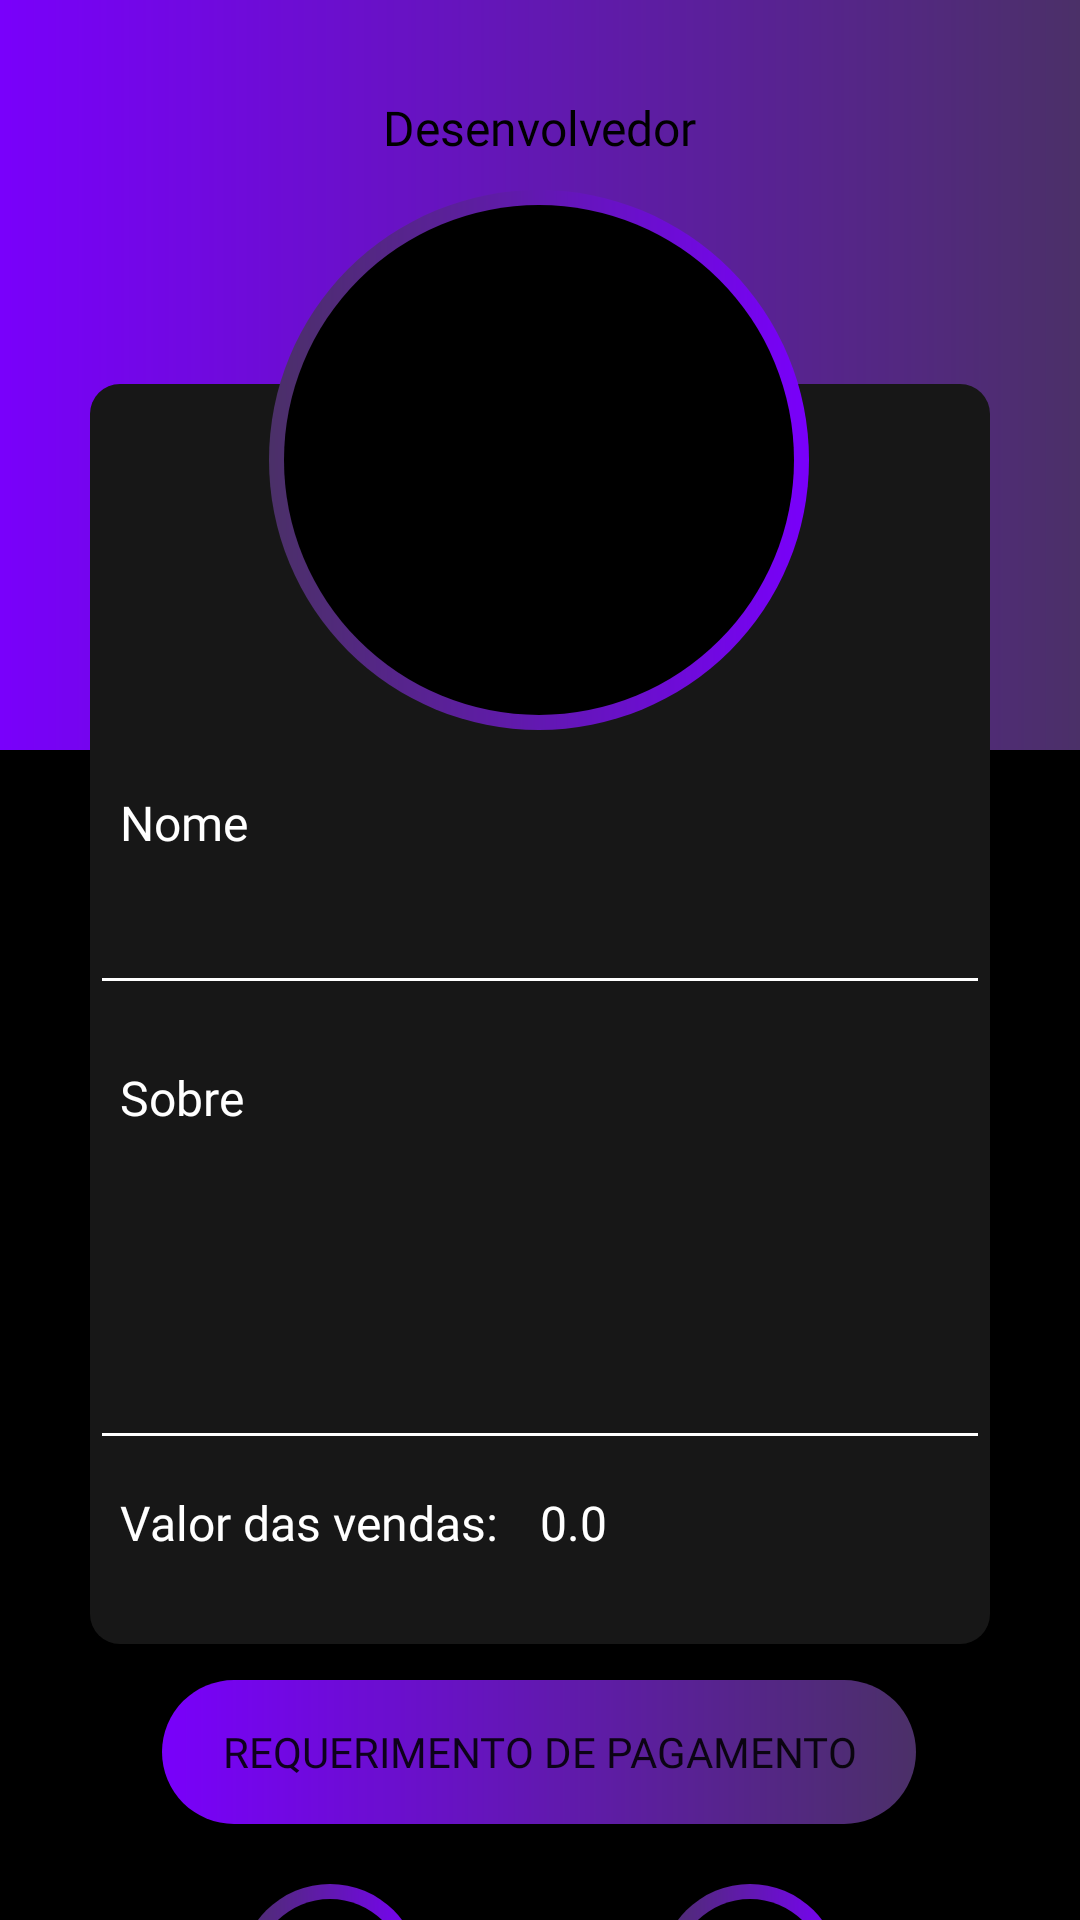

Here is an Android app screen rendered from its layout file. Give the layout XML and the strings, colors and styles it references.
<!-- AndroidManifest.xml: application theme Theme.Maisjogos -->
<!-- res/layout/perfil_dev.xml -->
<?xml version="1.0" encoding="utf-8"?>
<androidx.constraintlayout.widget.ConstraintLayout xmlns:android="http://schemas.android.com/apk/res/android"
    xmlns:app="http://schemas.android.com/apk/res-auto"
    xmlns:tools="http://schemas.android.com/tools"
    android:layout_width="match_parent"
    android:layout_height="match_parent"
    android:background="#000000">

    <View
        android:id="@+id/gradient"
        android:layout_width="0dp"
        android:layout_height="250dp"
        android:background="@drawable/gradient"
        app:layout_constraintBottom_toBottomOf="parent"
        app:layout_constraintTop_toTopOf="parent"
        app:layout_constraintVertical_bias="0.0"
        tools:ignore="MissingConstraints"
        tools:layout_editor_absoluteX="0dp" />

    <View
        android:id="@+id/infoPerfilDev"
        android:layout_width="0dp"
        android:layout_height="420dp"
        android:layout_marginLeft="30dp"
        android:layout_marginTop="128dp"
        android:layout_marginRight="30dp"
        android:background="@drawable/border"
        app:layout_constraintEnd_toEndOf="parent"
        app:layout_constraintHorizontal_bias="0.0"
        app:layout_constraintStart_toStartOf="parent"
        app:layout_constraintTop_toTopOf="parent" />

    <Button
        android:id="@+id/btnRequerimento"
        android:layout_width="wrap_content"
        android:layout_height="wrap_content"
        android:background="@drawable/gradient_button"
        android:fontFamily="@font/poppins_medium"
        android:paddingLeft="20dp"
        android:paddingTop="10dp"
        android:paddingRight="20dp"
        android:paddingBottom="10dp"
        android:text="Requerimento de pagamento"
        android:textAllCaps="true"
        app:backgroundTint="@null"
        app:layout_constraintBottom_toBottomOf="parent"
        app:layout_constraintEnd_toEndOf="parent"
        app:layout_constraintHorizontal_bias="0.496"
        app:layout_constraintStart_toStartOf="parent"
        app:layout_constraintTop_toBottomOf="@+id/infoPerfilDev"
        app:layout_constraintVertical_bias="0.27" />

    <TextView
        android:id="@+id/titleDev"
        android:layout_width="wrap_content"
        android:layout_height="wrap_content"
        android:fontFamily="@font/poppins_bold"
        android:text="Desenvolvedor"
        android:textColor="#000000"
        android:textSize="16sp"
        app:layout_constraintBottom_toTopOf="@+id/infoPerfilDev"
        app:layout_constraintEnd_toEndOf="parent"
        app:layout_constraintStart_toStartOf="parent"
        app:layout_constraintTop_toTopOf="@+id/gradient"
        app:layout_constraintVertical_bias="0.297" />

    <LinearLayout
        android:id="@+id/linearLayout"
        android:layout_width="wrap_content"
        android:layout_height="wrap_content"
        android:layout_marginTop="10dp"
        android:orientation="vertical"
        app:layout_constraintEnd_toEndOf="@+id/infoPerfilDev"
        app:layout_constraintStart_toStartOf="@+id/infoPerfilDev"
        app:layout_constraintTop_toBottomOf="@+id/imgPerfilDev">

        <TextView
            android:id="@+id/titleNomeDev"
            android:layout_width="match_parent"
            android:layout_height="wrap_content"
            android:fontFamily="@font/silkscreen_regular"
            android:padding="10dp"
            android:text="Nome"
            android:textAlignment="textStart"
            android:textColor="#FFFFFF"
            android:textSize="16sp" />

        <EditText
            android:id="@+id/txtPerfilNomeDev"
            android:layout_width="300dp"
            android:layout_height="40dp"
            android:layout_marginBottom="10dp"
            android:backgroundTint="#FFFFFF"
            android:ems="10"
            android:inputType="text"
            android:textColor="#FFFFFF"
            android:textColorHint="#FDFDFD" />

        <TextView
            android:id="@+id/titleSobreDev"
            android:layout_width="match_parent"
            android:layout_height="wrap_content"
            android:fontFamily="@font/silkscreen_regular"
            android:padding="10dp"
            android:text="Sobre"
            android:textAlignment="viewStart"
            android:textColor="#FFFFFF"
            android:textSize="16sp" />

        <EditText
            android:id="@+id/txtPerfilSobreDev"
            android:layout_width="match_parent"
            android:layout_height="100dp"
            android:backgroundTint="#FFFFFF"
            android:ems="10"
            android:gravity="top|left"
            android:inputType="text|textLongMessage|textMultiLine"
            android:textColor="#FFFFFF"
            tools:text="a" />

        <LinearLayout
            android:layout_width="match_parent"
            android:layout_height="match_parent"
            android:orientation="horizontal">

            <TextView
                android:id="@+id/titleValorVendas"
                android:layout_width="wrap_content"
                android:layout_height="wrap_content"
                android:fontFamily="@font/silkscreen_regular"
                android:gravity="center_vertical"
                android:padding="10dp"
                android:text="Valor das vendas: "
                android:textAlignment="viewStart"
                android:textColor="#FFFFFF"
                android:textSize="16sp" />

            <TextView
                android:id="@+id/txtValorVendas"
                android:layout_width="match_parent"
                android:layout_height="match_parent"
                android:layout_weight="1"
                android:fontFamily="@font/poppins_medium"
                android:gravity="center_vertical"
                android:text="0.0"
                android:textColor="#FFFFFF"
                android:textSize="16sp" />
        </LinearLayout>

    </LinearLayout>

    <ImageView
        android:id="@+id/imgPerfilDev"
        android:layout_width="180dp"
        android:layout_height="180dp"
        android:layout_marginTop="10dp"
        android:background="@drawable/border_image"
        android:padding="20dp"
        app:layout_constraintEnd_toEndOf="@+id/infoPerfilDev"
        app:layout_constraintHorizontal_bias="0.497"
        app:layout_constraintStart_toStartOf="@+id/infoPerfilDev"
        app:layout_constraintTop_toBottomOf="@+id/titleDev"
        app:srcCompat="@drawable/devboy" />

    <ImageButton
        android:id="@+id/btnPerfilUserSave"
        android:layout_width="60dp"
        android:layout_height="60dp"
        android:layout_marginStart="80dp"
        android:layout_marginTop="20dp"
        android:background="@drawable/border_image"
        app:layout_constraintEnd_toStartOf="@+id/btnPerfilUserDelete"
        app:layout_constraintHorizontal_bias="0.0"
        app:layout_constraintStart_toStartOf="parent"
        app:layout_constraintTop_toBottomOf="@+id/btnRequerimento"
        app:srcCompat="@drawable/diskette"
        tools:ignore="MissingConstraints" />

    <ImageButton
        android:id="@+id/btnPerfilUserDelete"
        android:layout_width="60dp"
        android:layout_height="60dp"
        android:layout_marginTop="20dp"
        android:layout_marginEnd="80dp"
        android:background="@drawable/border_image"
        android:src="@drawable/trashcan"
        app:layout_constraintEnd_toEndOf="parent"
        app:layout_constraintTop_toBottomOf="@+id/btnRequerimento"
        tools:ignore="MissingConstraints" />

</androidx.constraintlayout.widget.ConstraintLayout>
<!-- resources referenced by this layout -->
<resources>
  <!-- drawable border (drawable) -->
  <?xml version="1.0" encoding="utf-8"?>
  <shape xmlns:android="http://schemas.android.com/apk/res/android" android:shape="rectangle">
      <solid android:color="#171717" />
      <corners android:radius="10dp"></corners>
  </shape>
  <!-- drawable border_image (drawable) -->
  <?xml version="1.0" encoding="UTF-8"?>
  <layer-list xmlns:android="http://schemas.android.com/apk/res/android" >
      <item>
          <shape android:shape="oval" >
              <gradient
                  android:type="linear"
                  android:startColor="#4B3068"
                  android:endColor="#7900FB"
                  android:angle="0" ></gradient>
          </shape>
      </item>
  
      <item
          android:bottom="5dp"
          android:left="5dp"
          android:right="5dp"
          android:top="5dp">
          <shape android:shape="oval" >
              <solid android:color="#000" />
          </shape>
      </item>
  
  </layer-list>
  <!-- drawable diskette: png bitmap (drawable, 422 bytes) -->
  <!-- drawable gradient (drawable) -->
  <?xml version="1.0" encoding="utf-8"?>
  <shape xmlns:android="http://schemas.android.com/apk/res/android">
      
      <gradient
          android:type="linear"
          android:startColor="#7900FB"
          android:endColor="#4B3068"
          android:angle="0" ></gradient>
  </shape>
  <!-- drawable gradient_button (drawable) -->
  <?xml version="1.0" encoding="utf-8"?>
  <shape xmlns:android="http://schemas.android.com/apk/res/android">
      
      <gradient
          android:type="linear"
          android:startColor="#7900FB"
          android:endColor="#4B3068"
          android:angle="0" ></gradient>
      <corners android:radius="100dp"></corners>
  </shape>
  <!-- drawable trashcan: png bitmap (drawable, 722 bytes) -->
  <style name="Theme.Maisjogos" parent="Theme.MaterialComponents.DayNight.DarkActionBar">
          
          <item name="colorPrimary">@color/purple_500</item>
          <item name="colorPrimaryVariant">@color/purple_700</item>
          <item name="colorOnPrimary">@color/white</item>
          
          <item name="colorSecondary">@color/teal_200</item>
          <item name="colorSecondaryVariant">@color/teal_700</item>
          <item name="colorOnSecondary">@color/black</item>
          
          <item name="android:statusBarColor">?attr/colorPrimaryVariant</item>
          
      </style>
  <!-- not gathered from this repository: default colours our renderer supplied (Android Studio template values) -->
  <color name="purple_500">#FF6200EE</color>
  <color name="purple_700">#FF3700B3</color>
  <color name="teal_200">#FF03DAC5</color>
  <color name="teal_700">#FF018786</color>
  <color name="black">#FF000000</color>
  <color name="white">#FFFFFFFF</color>
</resources>
